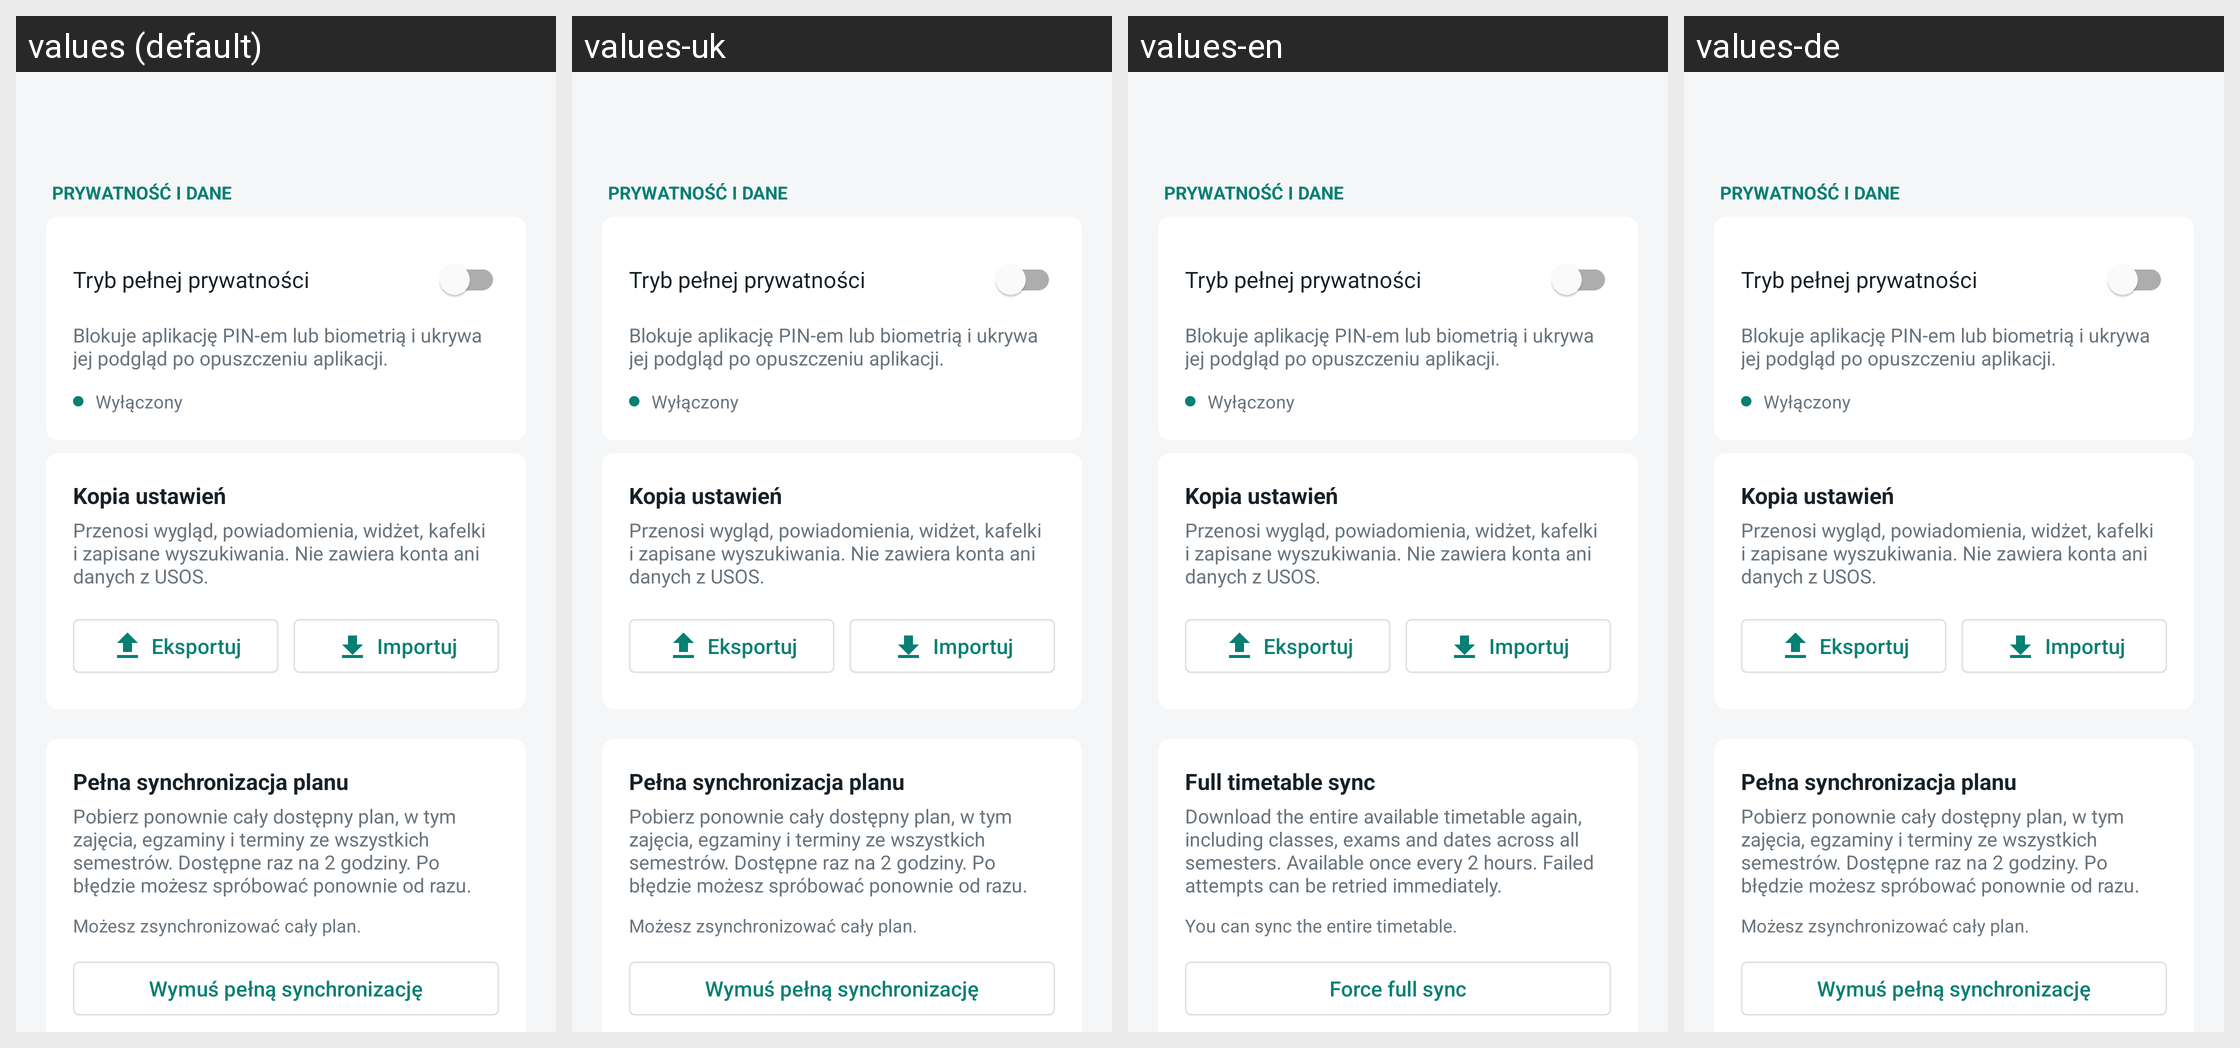

Here is an Android app screen in its default locale and in the app's own translations. Write out the translated-string differences for the strings that appear on this screen.
Android screen res/layout/activity_settings.xml rendered under 4 locales, left to right: values (default), values-uk, values-en, values-de. Device: Nexus 5 (rendered at 1080×1920; each locale shown at half size, 540×960, under a caption strip naming it); theme Theme.ZUTnik.
Other locales in the repository, not shown: values-eo, values-pl, values-xx.
Strings drawn on this screen, with the default value and each locale's value (text and hints the layout hard-codes, and strings that could not be matched under every locale, appear in the picture but are not listed):

settings_section_privacy
  values: Prywatność i dane
  values-uk: Prywatność i dane  [not translated; the default value is used]
  values-en: Prywatność i dane  [not translated; the default value is used]
  values-de: Prywatność i dane  [not translated; the default value is used]

settings_privacy_mode_label
  values: Tryb pełnej prywatności
  values-uk: Tryb pełnej prywatności  [not translated; the default value is used]
  values-en: Tryb pełnej prywatności  [not translated; the default value is used]
  values-de: Tryb pełnej prywatności  [not translated; the default value is used]

settings_privacy_mode_desc
  values: Blokuje aplikację PIN-em lub biometrią i ukrywa jej podgląd po opuszczeniu aplikacji.
  values-uk: Blokuje aplikację PIN-em lub biometrią i ukrywa jej podgląd po opuszczeniu aplikacji.  [not translated; the default value is used]
  values-en: Blokuje aplikację PIN-em lub biometrią i ukrywa jej podgląd po opuszczeniu aplikacji.  [not translated; the default value is used]
  values-de: Blokuje aplikację PIN-em lub biometrią i ukrywa jej podgląd po opuszczeniu aplikacji.  [not translated; the default value is used]

settings_privacy_mode_status_off
  values: Wyłączony
  values-uk: Wyłączony  [not translated; the default value is used]
  values-en: Wyłączony  [not translated; the default value is used]
  values-de: Wyłączony  [not translated; the default value is used]

settings_backup_title
  values: Kopia ustawień
  values-uk: Kopia ustawień  [not translated; the default value is used]
  values-en: Kopia ustawień  [not translated; the default value is used]
  values-de: Kopia ustawień  [not translated; the default value is used]

settings_backup_desc
  values: Przenosi wygląd, powiadomienia, widżet, kafelki i zapisane wyszukiwania. Nie zawiera konta ani danych z USOS.
  values-uk: Przenosi wygląd, powiadomienia, widżet, kafelki i zapisane wyszukiwania. Nie zawiera konta ani danych z USOS.  [not translated; the default value is used]
  values-en: Przenosi wygląd, powiadomienia, widżet, kafelki i zapisane wyszukiwania. Nie zawiera konta ani danych z USOS.  [not translated; the default value is used]
  values-de: Przenosi wygląd, powiadomienia, widżet, kafelki i zapisane wyszukiwania. Nie zawiera konta ani danych z USOS.  [not translated; the default value is used]

settings_backup_export
  values: Eksportuj
  values-uk: Eksportuj  [not translated; the default value is used]
  values-en: Eksportuj  [not translated; the default value is used]
  values-de: Eksportuj  [not translated; the default value is used]

settings_backup_import
  values: Importuj
  values-uk: Importuj  [not translated; the default value is used]
  values-en: Importuj  [not translated; the default value is used]
  values-de: Importuj  [not translated; the default value is used]

settings_plan_sync_title
  values: Pełna synchronizacja planu
  values-uk: Pełna synchronizacja planu  [not translated; the default value is used]
  values-en: Full timetable sync
  values-de: Pełna synchronizacja planu  [not translated; the default value is used]

settings_plan_sync_desc
  values: Pobierz ponownie cały dostępny plan, w tym zajęcia, egzaminy i terminy ze wszystkich semestrów. Dostępne raz na 2 godziny. Po błędzie możesz spróbować ponownie od razu.
  values-uk: Pobierz ponownie cały dostępny plan, w tym zajęcia, egzaminy i terminy ze wszystkich semestrów. Dostępne raz na 2 godziny. Po błędzie możesz spróbować ponownie od razu.  [not translated; the default value is used]
  values-en: Download the entire available timetable again, including classes, exams and dates across all semesters. Available once every 2 hours. Failed attempts can be retried immediately.
  values-de: Pobierz ponownie cały dostępny plan, w tym zajęcia, egzaminy i terminy ze wszystkich semestrów. Dostępne raz na 2 godziny. Po błędzie możesz spróbować ponownie od razu.  [not translated; the default value is used]

settings_plan_sync_ready
  values: Możesz zsynchronizować cały plan.
  values-uk: Możesz zsynchronizować cały plan.  [not translated; the default value is used]
  values-en: You can sync the entire timetable.
  values-de: Możesz zsynchronizować cały plan.  [not translated; the default value is used]

settings_plan_sync_action
  values: Wymuś pełną synchronizację
  values-uk: Wymuś pełną synchronizację  [not translated; the default value is used]
  values-en: Force full sync
  values-de: Wymuś pełną synchronizację  [not translated; the default value is used]
